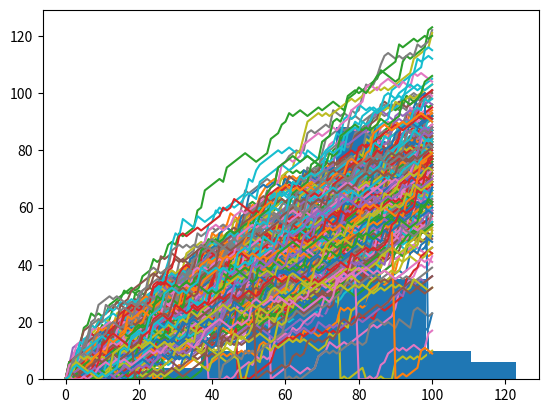

The matplotlib source for this figure:
# Import numpy as np
import numpy as np

# Set the seed
np.random.seed(123)

# Generate and print random float
print(np.random.rand())

# Use randint() to simulate a dice
print(np.random.randint(1, 7))

# Use randint() again
print(np.random.randint(1, 7))

# Roll the dice. Use randint() to create the variable dice.
# Finish the if-elif-else construct by replacing ___:
# If dice is 1 or 2, you go one step down.
# if dice is 3, 4 or 5, you go one step up.
# Else, you throw the dice again. The number of eyes is the number of steps you go up.
# Print out dice and step. Given the value of dice, was step updated correctly?

# Starting step
step = 50

# Roll the dice
dice = np.random.randint(1, 7)

# Finish the control construct
if dice <= 2 :
    step = step - 1
elif dice in [3, 4, 5] :
    step += 1
else :
    step = step + np.random.randint(1,7)

# Print out dice and step
print(dice)
print(step)

# Initialize random_walk
random_walk = [0]

# Complete the ___
for x in range(100) :
    # Set step: last element in random_walk
    step = random_walk[-1]

    # Roll the dice
    dice = np.random.randint(1,7)

    # Determine next step
    if dice <= 2:
        step = max(0, step - 1)
    elif dice <= 5:
        step = step + 1
    else:
        step = step + np.random.randint(1,7)

    # append next_step to random_walk
    random_walk.append(step)

# Print random_walk
print(random_walk)

# Import matplotlib.pyplot as plt
import matplotlib.pyplot as plt

# Plot random_walk
plt.plot(random_walk)

# Show the plot
plt.show()

# Initialize all_walks (don't change this line)
all_walks = []

# Simulate random walk 10 times
for i in range(250):

    # Code from before
    random_walk = [0]
    for x in range(100) :
        step = random_walk[-1]
        dice = np.random.randint(1,7)

        if dice <= 2:
            step = max(0, step - 1)
        elif dice <= 5:
            step = step + 1
        else:
            step = step + np.random.randint(1,7)
            # Implement clumsiness
        if np.random.rand() <= 0.001:
            step = 0
        random_walk.append(step)

    # Append random_walk to all_walks
    all_walks.append(random_walk)

# Print all_walks
print(all_walks)

# Convert all_walks to Numpy array: np_aw
np_aw = np.array(all_walks)

# Plot np_aw and show
plt.plot(np_aw)
plt.show()
# Clear the figure
plt.clf()

# Transpose np_aw: np_aw_t
np_aw_t = np.transpose(np_aw)

# Plot np_aw_t and show
plt.plot(np_aw_t)
plt.show()

# Select last row from np_aw_t: ends
ends = np_aw_t[-1,:]

# Plot histogram of ends, display plot
plt.hist(ends)
plt.show()
probability = np.count_nonzero(ends >= 60) / ends.size